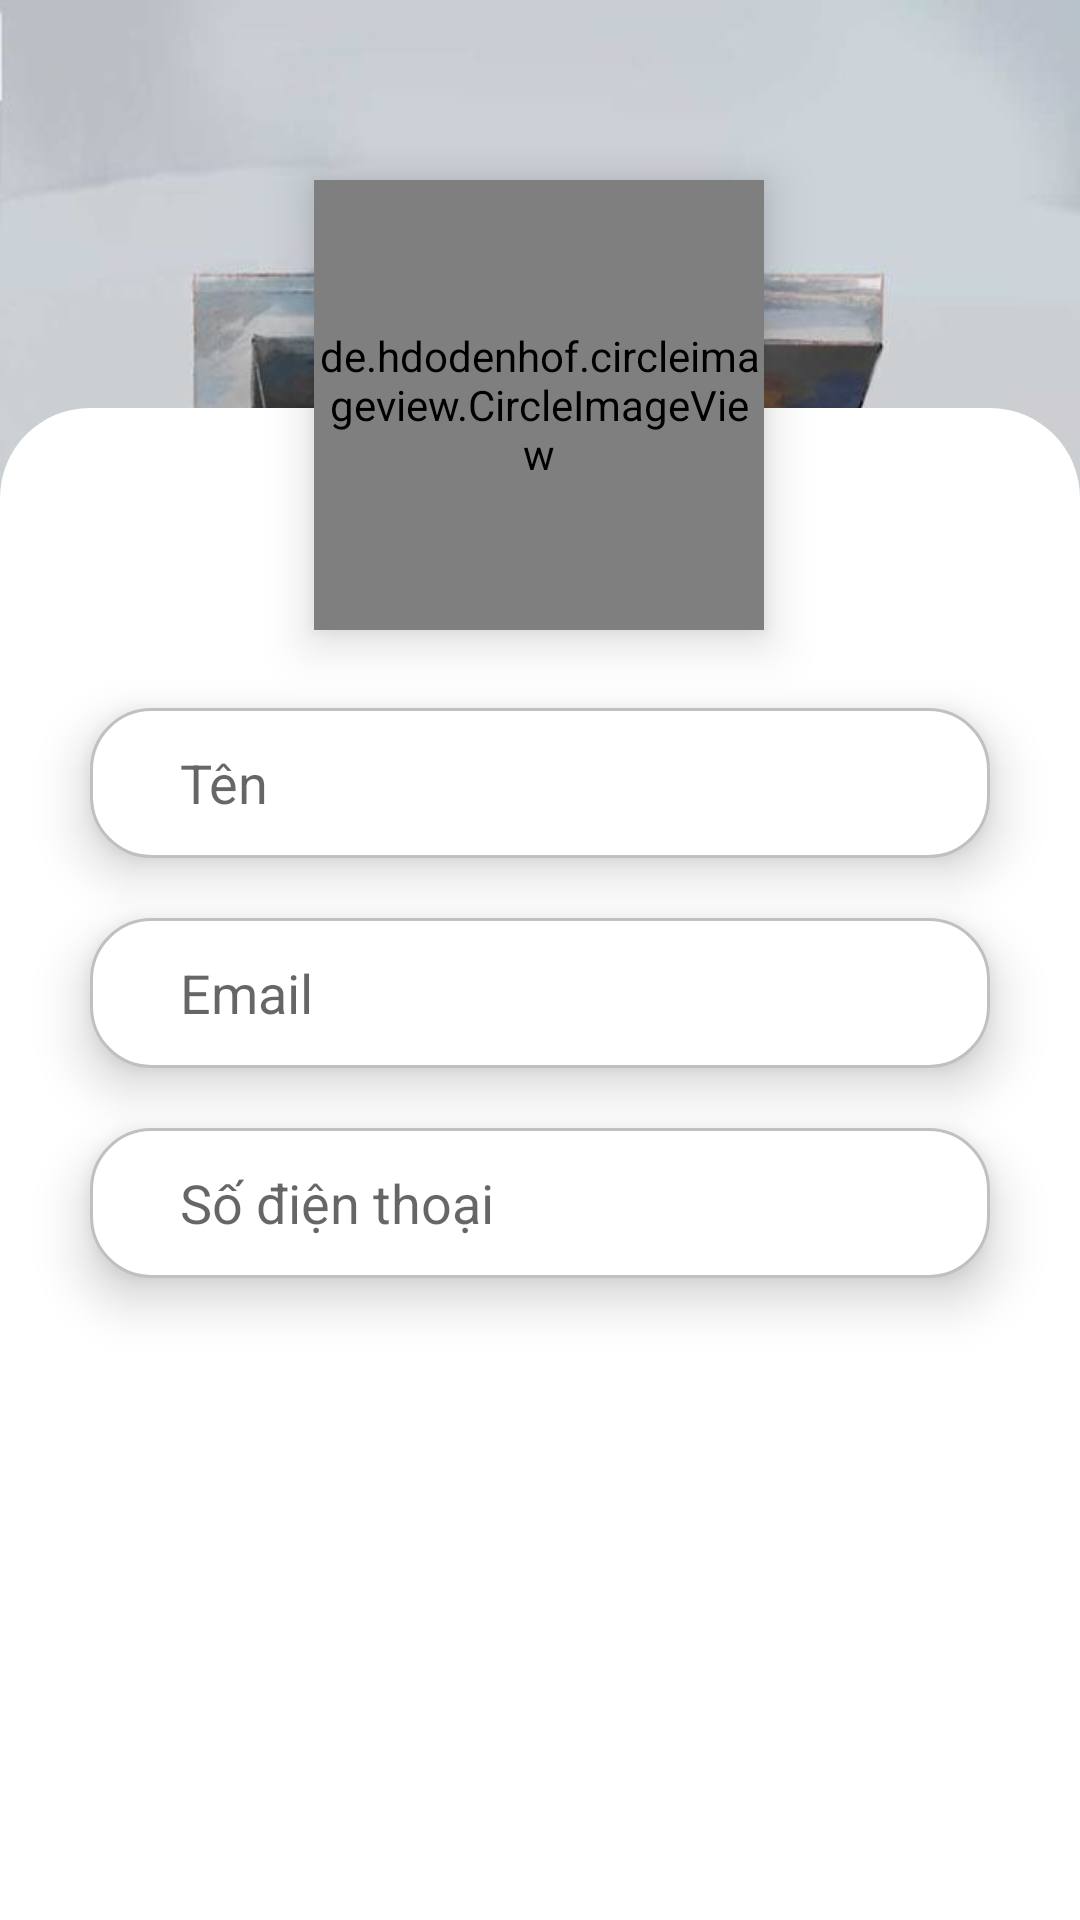

Layout XML and referenced resources for this Android screen:
<!-- AndroidManifest.xml: application theme Theme.AppCompat.DayNight.DarkActionBar -->
<!-- res/layout/activity_view_profile.xml -->
<?xml version="1.0" encoding="utf-8"?>
<androidx.constraintlayout.widget.ConstraintLayout xmlns:android="http://schemas.android.com/apk/res/android"
    xmlns:app="http://schemas.android.com/apk/res-auto"
    xmlns:tools="http://schemas.android.com/tools"
    android:layout_width="match_parent"
    android:layout_height="match_parent"
    android:background="@drawable/background_user"
    tools:context=".User_Activity2">

    <de.hdodenhof.circleimageview.CircleImageView
        android:layout_width="150dp"
        android:layout_height="150dp"
        android:layout_marginTop="60dp"
        app:layout_constraintEnd_toEndOf="parent"
        android:background="@drawable/ic_user"
        app:layout_constraintHorizontal_bias="0.498"
        android:id="@+id/avatarViewUser"
        app:layout_constraintStart_toStartOf="parent"
        android:elevation="10dp"
        app:layout_constraintTop_toTopOf="parent" />

    <LinearLayout
        android:layout_width="match_parent"
        android:layout_height="580dp"
        android:layout_marginTop="150dp"
        android:background="@drawable/cardview_user"
        app:layout_constraintBottom_toBottomOf="parent"
        app:layout_constraintEnd_toEndOf="parent"
        app:layout_constraintHorizontal_bias="0.0"
        app:layout_constraintStart_toStartOf="parent"
        app:layout_constraintTop_toTopOf="parent"
        android:orientation="vertical"
        app:layout_constraintVertical_bias="0.159">

        <TextView
            android:layout_width="match_parent"
            android:layout_marginTop="100dp"
            android:layout_marginRight="30dp"
            android:layout_marginLeft="30dp"
            android:elevation="10dp"
            android:background="@drawable/border_textview"
            android:paddingLeft="30dp"
            android:id="@+id/viewNameUser"
            android:hint="Tên"
            android:gravity="left|center"
            android:textSize="18sp"
            android:layout_height="50dp"/>
        <TextView
            android:layout_width="match_parent"
            android:layout_marginTop="20dp"
            android:layout_marginRight="30dp"
            android:layout_marginLeft="30dp"
            android:elevation="10dp"
            android:background="@drawable/border_textview"
            android:paddingLeft="30dp"
            android:id="@+id/viewEmailUser"
            android:hint="Email"
            android:gravity="left|center"
            android:textSize="18sp"
            android:layout_height="50dp"/>
        <TextView
            android:layout_width="match_parent"
            android:layout_marginTop="20dp"
            android:layout_marginRight="30dp"
            android:layout_marginLeft="30dp"
            android:elevation="10dp"
            android:background="@drawable/border_textview"
            android:paddingLeft="30dp"
            android:id="@+id/viewPhonenoUser"
            android:hint="Số điện thoại"
            android:gravity="left|center"
            android:textSize="18sp"
            android:layout_height="50dp"/>



    </LinearLayout>

</androidx.constraintlayout.widget.ConstraintLayout>
<!-- resources referenced by this layout -->
<resources>
  <!-- drawable background_user: jpg bitmap (drawable, 97133 bytes) -->
  <!-- drawable border_textview (drawable) -->
  <?xml version="1.0" encoding="utf-8"?>
  <selector xmlns:android="http://schemas.android.com/apk/res/android">
      <item>
          <shape
              android:shape="rectangle">
              <solid android:color="@color/white"/>
              <corners android:radius="20dp"/>
              <stroke android:width="1dp" android:color="#c0c0c0"/>        </shape>
      </item>
  </selector>
  <!-- drawable cardview_user (drawable) -->
  <?xml version="1.0" encoding="utf-8"?>
  <selector xmlns:android="http://schemas.android.com/apk/res/android">
      <item>
          <shape
              android:shape="rectangle">
              <solid android:color="@color/white"/>
              <corners android:radius="30dp"/>
          </shape>
      </item>
  </selector>
  <color name="white">#FFFFFFFF</color>
</resources>
